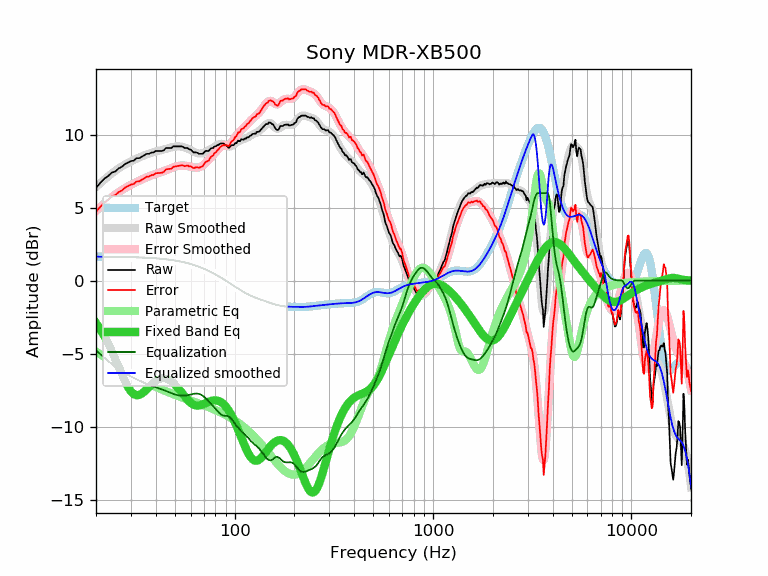

The table this chart was drawn from, first rows:
frequency, raw, error, smoothed, error_smoothed, equalization, parametric_eq, equalized_raw, equalized_smoothed, target
20, 6.36, 4.72, 6.41, 4.77, -4.77, -2.91, 1.58, 1.64, 1.64
21, 6.69, 5.05, 6.67, 5.03, -5.03, -3.33, 1.65, 1.64, 1.64
22, 6.98, 5.34, 6.91, 5.28, -5.28, -3.79, 1.70, 1.64, 1.64
23, 7.16, 5.52, 7.14, 5.50, -5.50, -4.28, 1.65, 1.63, 1.63
24, 7.40, 5.77, 7.34, 5.71, -5.71, -4.81, 1.69, 1.63, 1.63
25, 7.48, 5.85, 7.52, 5.89, -5.89, -5.35, 1.58, 1.63, 1.63
26, 7.69, 6.06, 7.68, 6.06, -6.06, -5.90, 1.63, 1.62, 1.62
27, 7.80, 6.18, 7.83, 6.21, -6.21, -6.42, 1.59, 1.62, 1.62
28, 7.99, 6.37, 7.96, 6.34, -6.34, -6.89, 1.65, 1.62, 1.62
29, 8.09, 6.47, 8.07, 6.46, -6.46, -7.29, 1.63, 1.61, 1.61
30, 8.19, 6.58, 8.17, 6.57, -6.57, -7.59, 1.62, 1.61, 1.61
31, 8.23, 6.62, 8.27, 6.67, -6.67, -7.78, 1.56, 1.60, 1.60
32, 8.39, 6.79, 8.36, 6.76, -6.76, -7.85, 1.63, 1.60, 1.60
33, 8.39, 6.80, 8.44, 6.85, -6.85, -7.84, 1.54, 1.59, 1.59
34, 8.49, 6.90, 8.51, 6.93, -6.93, -7.75, 1.56, 1.58, 1.58
35, 8.59, 7.01, 8.58, 7.01, -7.01, -7.61, 1.58, 1.58, 1.58
36, 8.69, 7.12, 8.65, 7.08, -7.08, -7.45, 1.61, 1.57, 1.57
37, 8.69, 7.13, 8.70, 7.14, -7.14, -7.29, 1.54, 1.56, 1.56
38, 8.78, 7.23, 8.75, 7.21, -7.21, -7.13, 1.57, 1.55, 1.55
39, 8.79, 7.25, 8.80, 7.26, -7.26, -6.99, 1.53, 1.54, 1.54
40, 8.89, 7.36, 8.84, 7.31, -7.31, -6.88, 1.58, 1.53, 1.53
41, 8.89, 7.37, 8.88, 7.36, -7.36, -6.79, 1.53, 1.52, 1.52
42, 8.89, 7.38, 8.91, 7.41, -7.41, -6.73, 1.48, 1.51, 1.51
43, 8.89, 7.39, 8.95, 7.46, -7.46, -6.70, 1.43, 1.49, 1.49
44, 8.94, 7.46, 8.99, 7.51, -7.51, -6.69, 1.43, 1.48, 1.48
45, 9.09, 7.62, 9.02, 7.56, -7.56, -6.71, 1.53, 1.46, 1.46
46, 9.09, 7.64, 9.06, 7.61, -7.61, -6.75, 1.47, 1.45, 1.45
47, 9.09, 7.65, 9.10, 7.67, -7.67, -6.82, 1.42, 1.43, 1.43
48, 9.09, 7.67, 9.13, 7.72, -7.72, -6.90, 1.37, 1.42, 1.42
49, 9.20, 7.80, 9.16, 7.76, -7.76, -7.01, 1.43, 1.40, 1.40
50, 9.20, 7.82, 9.18, 7.80, -7.80, -7.12, 1.39, 1.38, 1.38
51, 9.20, 7.84, 9.19, 7.84, -7.84, -7.25, 1.36, 1.36, 1.36
52, 9.20, 7.86, 9.20, 7.86, -7.86, -7.38, 1.34, 1.34, 1.34
53, 9.20, 7.88, 9.19, 7.88, -7.88, -7.52, 1.32, 1.32, 1.32
54, 9.20, 7.90, 9.18, 7.88, -7.88, -7.66, 1.31, 1.29, 1.29
55, 9.16, 7.89, 9.16, 7.88, -7.88, -7.80, 1.27, 1.27, 1.27
56, 9.09, 7.84, 9.12, 7.88, -7.88, -7.94, 1.21, 1.25, 1.25
57, 9.09, 7.87, 9.09, 7.87, -7.87, -8.06, 1.22, 1.22, 1.22
58, 9.09, 7.89, 9.04, 7.85, -7.85, -8.18, 1.24, 1.19, 1.19
59, 8.99, 7.82, 8.99, 7.83, -7.83, -8.28, 1.16, 1.17, 1.17
60, 8.98, 7.84, 8.94, 7.80, -7.80, -8.37, 1.17, 1.14, 1.14
61, 8.89, 7.78, 8.89, 7.78, -7.78, -8.44, 1.11, 1.11, 1.11
62, 8.79, 7.71, 8.84, 7.76, -7.76, -8.50, 1.03, 1.08, 1.08
63, 8.79, 7.74, 8.80, 7.75, -7.75, -8.53, 1.04, 1.05, 1.05
64, 8.79, 7.77, 8.76, 7.74, -7.74, -8.55, 1.05, 1.02, 1.02
65, 8.76, 7.77, 8.73, 7.74, -7.74, -8.56, 1.01, 0.99, 0.99
66, 8.69, 7.73, 8.71, 7.76, -7.76, -8.56, 0.93, 0.95, 0.95
67, 8.69, 7.77, 8.71, 7.79, -7.79, -8.54, 0.90, 0.92, 0.92
68, 8.69, 7.80, 8.72, 7.83, -7.83, -8.52, 0.85, 0.88, 0.88
69, 8.69, 7.84, 8.74, 7.89, -7.89, -8.49, 0.80, 0.85, 0.85
70, 8.78, 7.96, 8.77, 7.96, -7.96, -8.45, 0.82, 0.81, 0.81
71, 8.87, 8.09, 8.81, 8.03, -8.03, -8.41, 0.84, 0.78, 0.78
72, 8.90, 8.16, 8.85, 8.11, -8.11, -8.37, 0.79, 0.74, 0.74
73, 8.89, 8.19, 8.89, 8.19, -8.19, -8.34, 0.69, 0.70, 0.70
74, 8.89, 8.22, 8.94, 8.28, -8.28, -8.30, 0.61, 0.66, 0.66
75, 8.99, 8.36, 8.99, 8.36, -8.36, -8.27, 0.62, 0.62, 0.62
76, 9.07, 8.48, 9.03, 8.45, -8.45, -8.25, 0.62, 0.59, 0.59
77, 9.09, 8.54, 9.08, 8.53, -8.53, -8.23, 0.56, 0.55, 0.55
78, 9.09, 8.58, 9.12, 8.62, -8.62, -8.21, 0.47, 0.51, 0.51
79, 9.20, 8.73, 9.17, 8.70, -8.70, -8.21, 0.50, 0.47, 0.47
... 553 more rows
